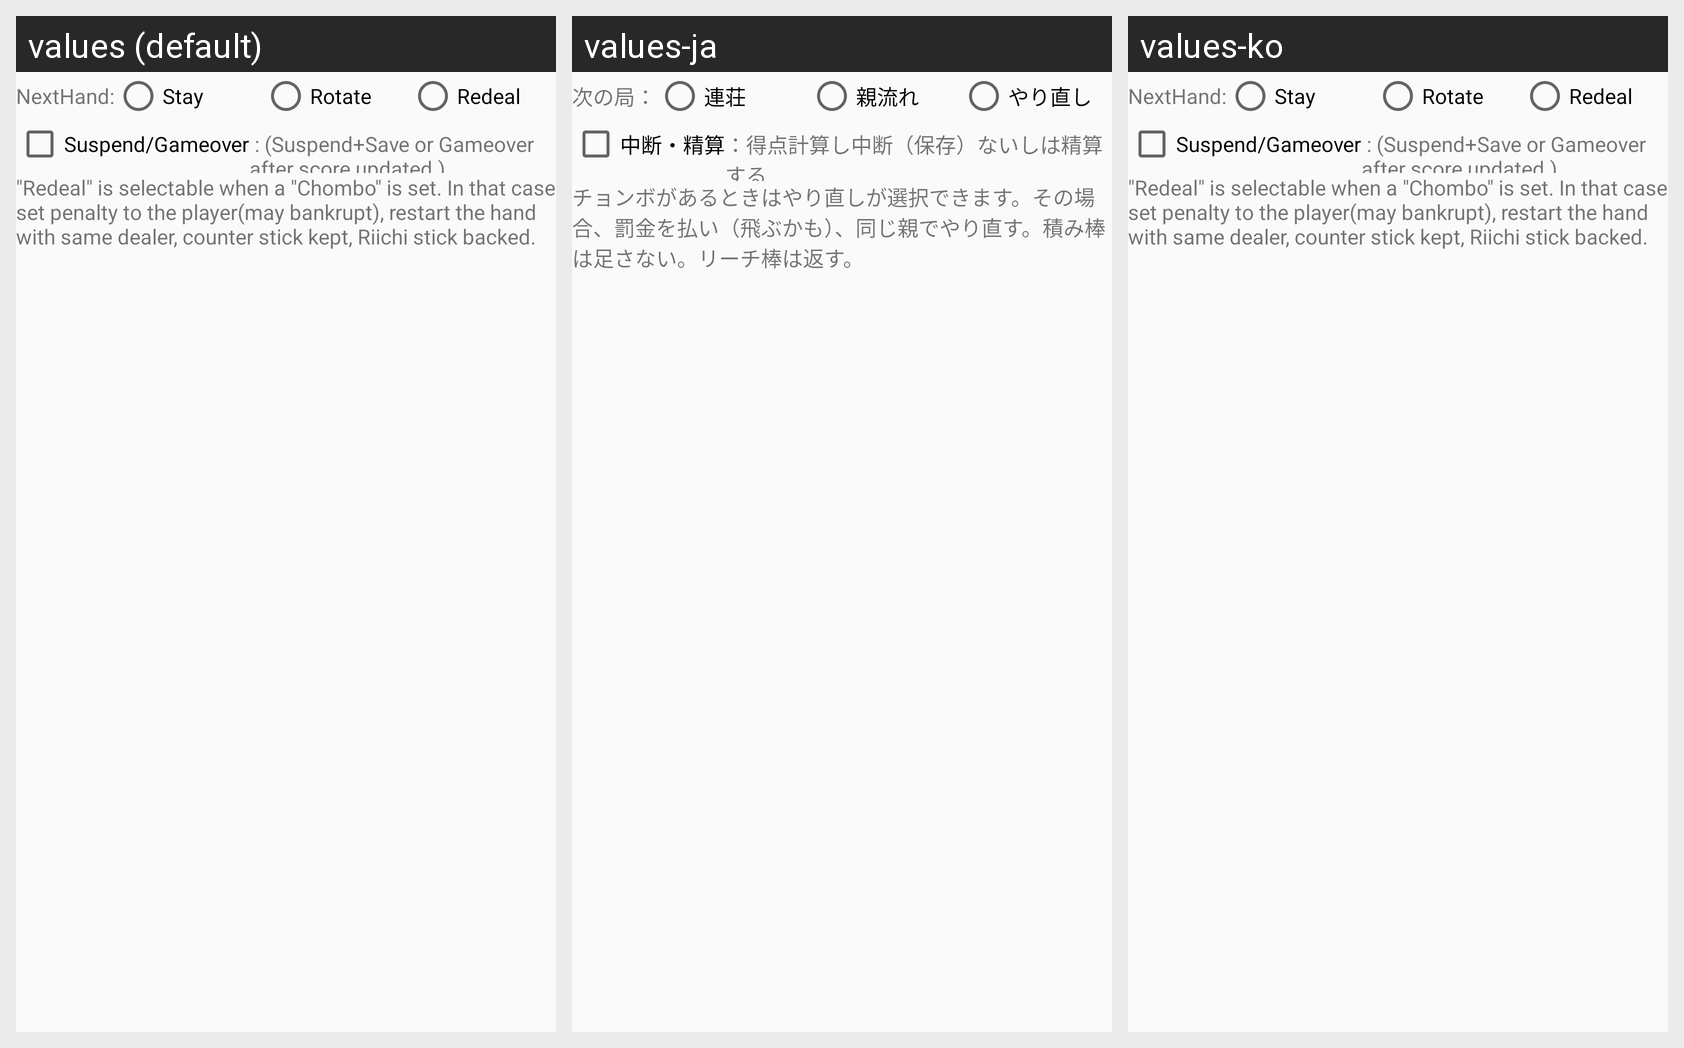

This grid shows one Android layout under several languages. Give, for every string resource on the screen, its name, the default text and each shown locale's text.
Android screen res/layout/drawn_nextgame_last_theme.xml rendered under 3 locales, left to right: values (default), values-ja, values-ko. Device: Nexus 5 (rendered at 1080×1920; each locale shown at half size, 540×960, under a caption strip naming it); theme AppTheme.NoActionBar.
Strings drawn on this screen, with the default value and each locale's value (text and hints the layout hard-codes, and strings that could not be matched under every locale, appear in the picture but are not listed):

Label_NextGame
  values: NextHand:
  values-ja: 次の局：
  values-ko: NextHand:  [not translated; the default value is used]

Label_Drawn_Continue
  values: Stay
  values-ja: 連荘
  values-ko: Stay  [not translated; the default value is used]

Label_Drawn_Next
  values: Rotate
  values-ja: 親流れ
  values-ko: Rotate  [not translated; the default value is used]

Label_Drawn_Reset
  values: Redeal
  values-ja: やり直し
  values-ko: Redeal  [not translated; the default value is used]

Label_NextGameSuspend
  values: Suspend/Gameover
  values-ja: 中断・精算
  values-ko: Suspend/Gameover  [not translated; the default value is used]

Desc_NextGameSuspend
  values:  : (Suspend+Save or Gameover after score updated.)
  values-ja: ：得点計算し中断（保存）ないしは精算する
  values-ko:  : (Suspend+Save or Gameover after score updated.)  [not translated; the default value is used]

Desc_DrawnNextLast
  values: "Redeal" is selectable when a "Chombo" is set. In that case set penalty to the player(may bankrupt), restart the hand with same dealer, counter stick kept, Riichi stick backed.
  values-ja: チョンボがあるときはやり直しが選択できます。その場合、罰金を払い（飛ぶかも）、同じ親でやり直す。積み棒は足さない。リーチ棒は返す。
  values-ko: "Redeal" is selectable when a "Chombo" is set. In that case set penalty to the player(may bankrupt), restart the hand with same dealer, counter stick kept, Riichi stick backed.  [not translated; the default value is used]
